The GitHub repository ncwillis/Computer-Vision---Hand-Gesture-Recognition contains a labelled image folder "datasets" with 6 categories: fist, ok train, peace, rad, thumbs up, wave. Examples follow, each with its label.

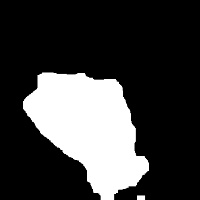
Label: fist

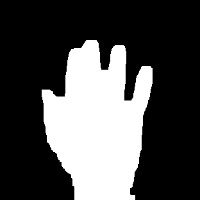
Label: wave

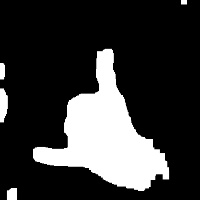
Label: rad

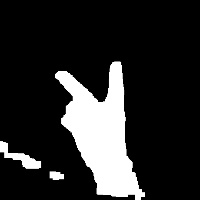
Label: peace

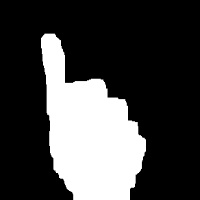
Label: thumbs up

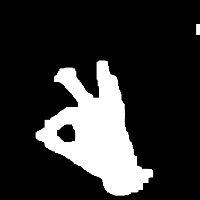
Label: ok train
